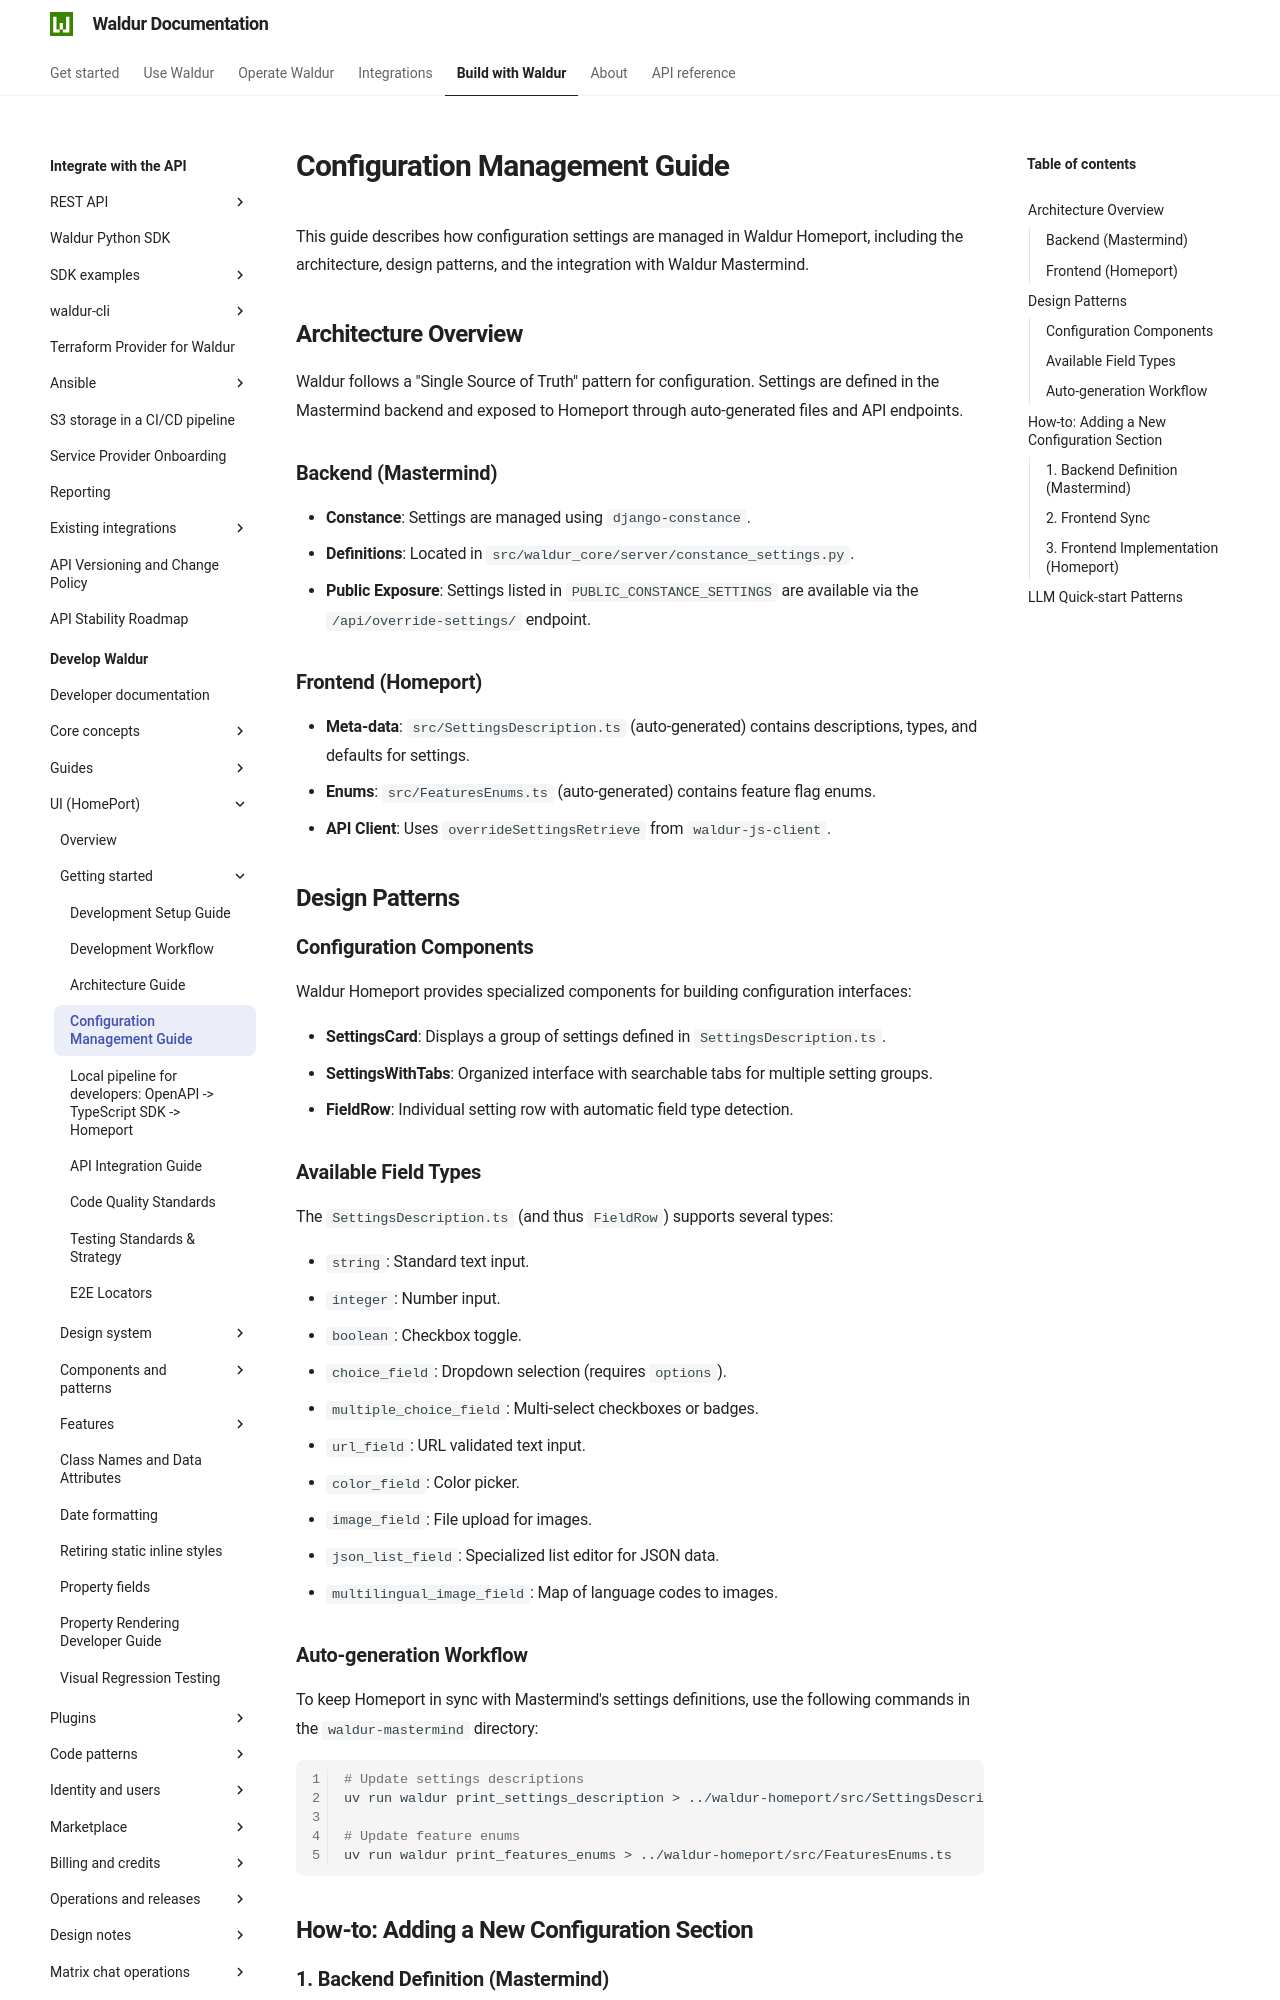

repository: waldur/waldur-docs · page: latest/developer-guide/ui/configuration-management/index.html · generator: mkdocs

# Configuration Management Guide

<!-- EXTERNAL DOCUMENT
Source: https://code.opennodecloud.com/waldur/waldur-homeport.git
Branch: develop
Remote Path: docs//configuration-management.md
Local Path: docs/developer-guide/ui
Last Sync: 2026-11-28T03:06:02.373687

WARNING: This file is automatically synchronized from the source repository.
DO NOT EDIT this file directly. Changes will be overwritten.
Edit the source at: https://code.opennodecloud.com/waldur/waldur-homeport.git/-/tree/develop/docs//configuration-management.md
-->


This guide describes how configuration settings are managed in Waldur Homeport, including the architecture, design patterns, and the integration with Waldur Mastermind.

## Architecture Overview

Waldur follows a "Single Source of Truth" pattern for configuration. Settings are defined in the Mastermind backend and exposed to Homeport through auto-generated files and API endpoints.

### Backend (Mastermind)

- **Constance**: Settings are managed using `django-constance`.
- **Definitions**: Located in `src/waldur_core/server/constance_settings.py`.
- **Public Exposure**: Settings listed in `PUBLIC_CONSTANCE_SETTINGS` are available via the `/api/override-settings/` endpoint.

### Frontend (Homeport)

- **Meta-data**: `src/SettingsDescription.ts` (auto-generated) contains descriptions, types, and defaults for settings.
- **Enums**: `src/FeaturesEnums.ts` (auto-generated) contains feature flag enums.
- **API Client**: Uses `overrideSettingsRetrieve` from `waldur-js-client`.

## Design Patterns

### Configuration Components

Waldur Homeport provides specialized components for building configuration interfaces:

- **SettingsCard**: Displays a group of settings defined in `SettingsDescription.ts`.
- **SettingsWithTabs**: Organized interface with searchable tabs for multiple setting groups.
- **FieldRow**: Individual setting row with automatic field type detection.

### Available Field Types

The `SettingsDescription.ts` (and thus `FieldRow`) supports several types:

- `string`: Standard text input.
- `integer`: Number input.
- `boolean`: Checkbox toggle.
- `choice_field`: Dropdown selection (requires `options`).
- `multiple_choice_field`: Multi-select checkboxes or badges.
- `url_field`: URL validated text input.
- `color_field`: Color picker.
- `image_field`: File upload for images.
- `json_list_field`: Specialized list editor for JSON data.
- `multilingual_image_field`: Map of language codes to images.
